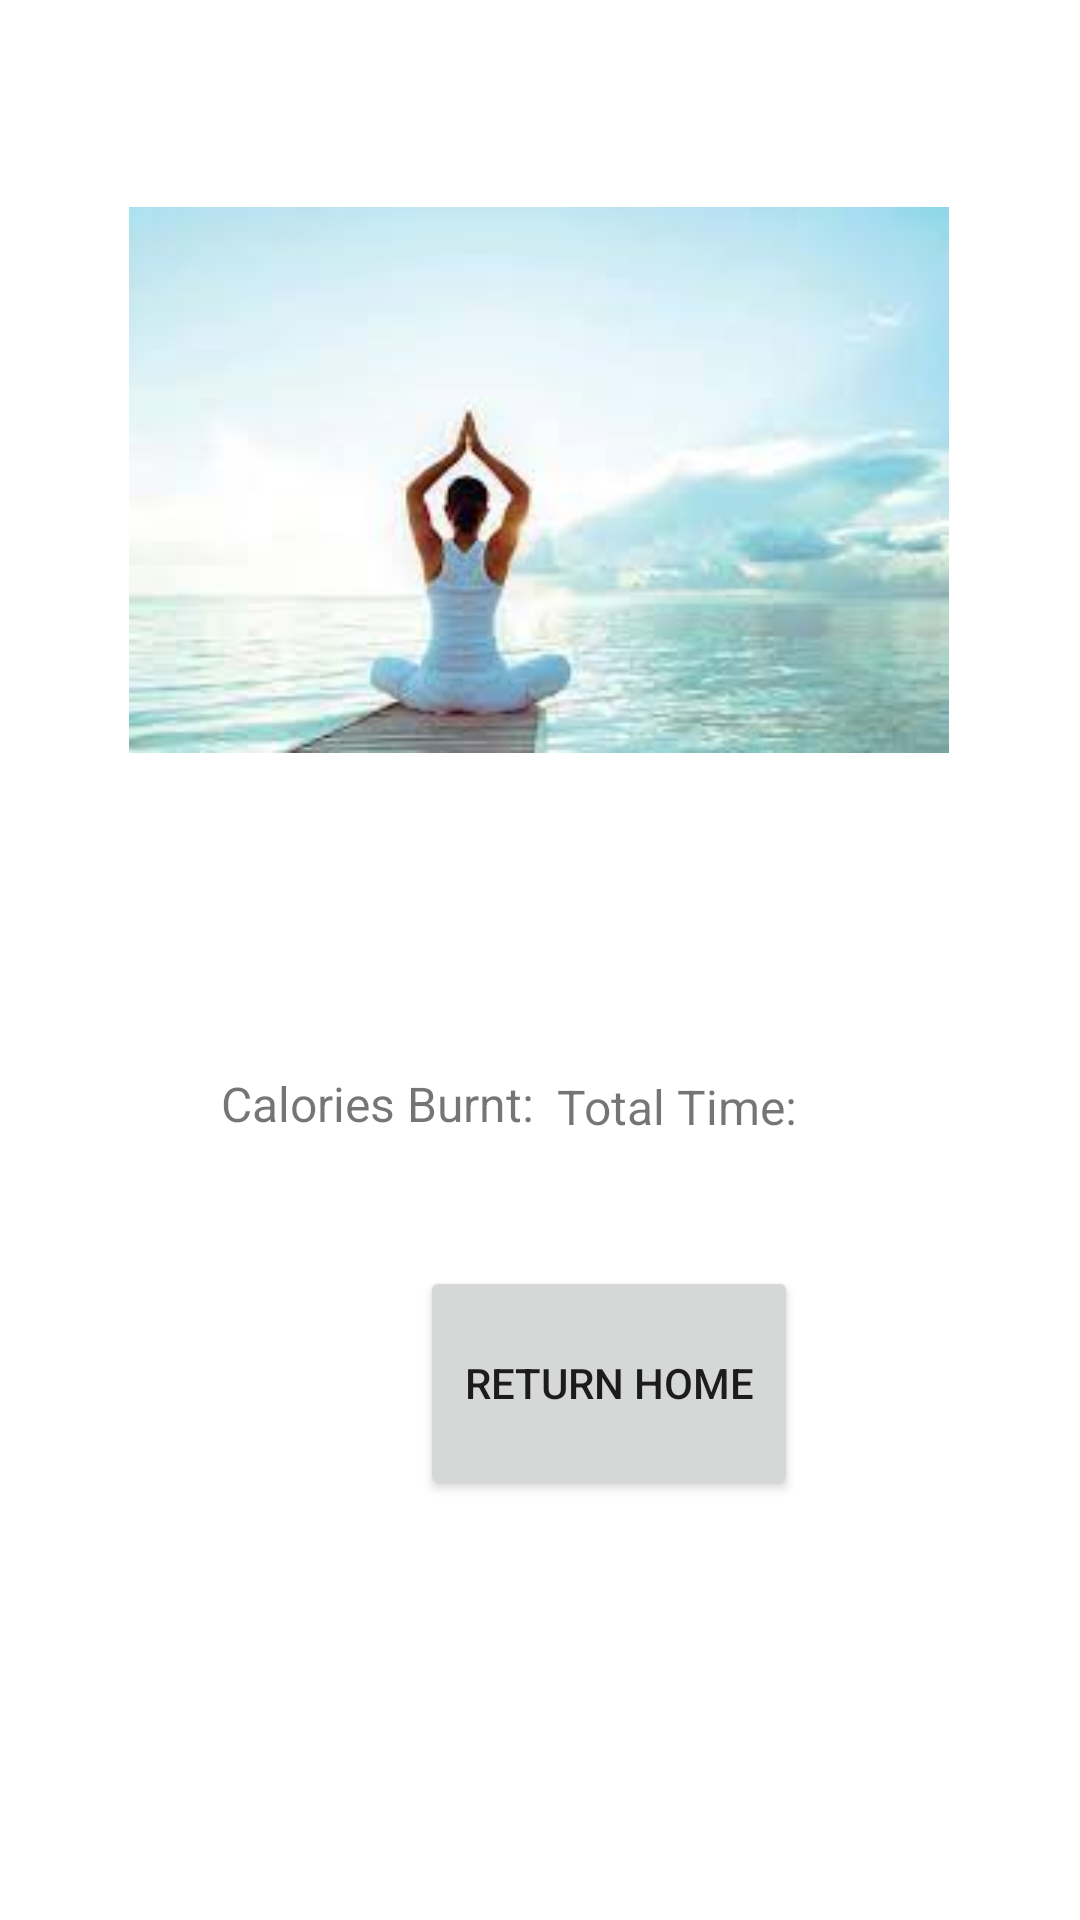

Android layout source for this screen:
<!-- AndroidManifest.xml: application theme Theme.Myoga -->
<!-- res/layout/completionpage.xml -->
<?xml version="1.0" encoding="utf-8"?>
<androidx.constraintlayout.widget.ConstraintLayout xmlns:android="http://schemas.android.com/apk/res/android"
    xmlns:app="http://schemas.android.com/apk/res-auto"
    xmlns:tools="http://schemas.android.com/tools"
    android:layout_width="match_parent"
    android:layout_height="match_parent">

    <Button
        android:id="@+id/backHome"
        android:layout_width="126dp"
        android:layout_height="78dp"
        android:layout_marginStart="140dp"
        android:layout_marginBottom="140dp"
        android:text="Return Home"
        app:layout_constraintBottom_toBottomOf="parent"
        app:layout_constraintStart_toStartOf="parent" />

    <TextView
        android:id="@+id/durationOf"
        android:layout_width="128dp"
        android:layout_height="116dp"
        android:layout_marginTop="140dp"
        android:layout_marginEnd="68dp"
        android:textAlignment="center"
        android:textSize="60sp"
        app:layout_constraintEnd_toEndOf="parent"
        app:layout_constraintTop_toBottomOf="@+id/imageView" />

    <TextView
        android:id="@+id/caloriesBurned"
        android:layout_width="128dp"
        android:layout_height="116dp"
        android:layout_marginStart="64dp"
        android:layout_marginTop="140dp"
        android:textSize="60sp"
        app:layout_constraintStart_toStartOf="parent"
        app:layout_constraintTop_toBottomOf="@+id/imageView"
        tools:textAlignment="center" />

    <ImageView
        android:id="@+id/imageView"
        android:layout_width="298dp"
        android:layout_height="182dp"
        android:layout_marginStart="56dp"
        android:layout_marginTop="69dp"
        android:layout_marginEnd="57dp"
        app:layout_constraintEnd_toEndOf="parent"
        app:layout_constraintStart_toStartOf="parent"
        app:layout_constraintTop_toTopOf="parent"
        app:srcCompat="@drawable/levelimage" />

    <TextView
        android:id="@+id/dayComp"
        android:layout_width="279dp"
        android:layout_height="72dp"
        android:layout_marginStart="64dp"
        android:layout_marginTop="24dp"
        android:layout_marginEnd="68dp"
        android:textAlignment="center"
        android:textSize="34sp"
        app:layout_constraintEnd_toEndOf="parent"
        app:layout_constraintStart_toStartOf="parent"
        app:layout_constraintTop_toBottomOf="@+id/imageView" />

    <TextView
        android:id="@+id/exerciseDone"
        android:layout_width="114dp"
        android:layout_height="33dp"
        android:layout_marginStart="64dp"
        android:layout_marginEnd="68dp"
        android:layout_marginBottom="1dp"
        android:text="Calories Burnt:"
        android:textAlignment="center"
        android:textSize="16sp"
        app:layout_constraintBottom_toTopOf="@+id/caloriesBurned"
        app:layout_constraintEnd_toEndOf="parent"
        app:layout_constraintHorizontal_bias="0.042"
        app:layout_constraintStart_toStartOf="parent" />

    <TextView
        android:id="@+id/durationTag"
        android:layout_width="114dp"
        android:layout_height="33dp"
        android:layout_marginStart="64dp"
        android:layout_marginEnd="68dp"
        android:text="Total Time:"
        android:textAlignment="center"
        android:textSize="16sp"
        app:layout_constraintBottom_toTopOf="@+id/durationOf"
        app:layout_constraintEnd_toEndOf="parent"
        app:layout_constraintHorizontal_bias="0.915"
        app:layout_constraintStart_toStartOf="parent" />
</androidx.constraintlayout.widget.ConstraintLayout>
<!-- resources referenced by this layout -->
<resources>
  <!-- drawable levelimage: jpg bitmap (drawable, 4768 bytes) -->
  <style name="Theme.Myoga" parent="Theme.MaterialComponents.DayNight.DarkActionBar">
          
          <item name="colorPrimary">@color/purple_500</item>
          <item name="colorPrimaryVariant">@color/black</item>
          <item name="colorOnPrimary">@color/white</item>
          
          <item name="colorSecondary">@color/black</item>
          <item name="colorSecondaryVariant">@color/teal_700</item>
          <item name="colorOnSecondary">@color/black</item>
          
          <item name="android:statusBarColor" tools:targetApi="l">?attr/colorPrimaryVariant</item>
          
  
      </style>
  <color name="purple_500">#FF6200EE</color>
  <color name="black">#FF000000</color>
  <color name="white">#FFFFFFFF</color>
  <color name="teal_700">#FF018786</color>
</resources>
